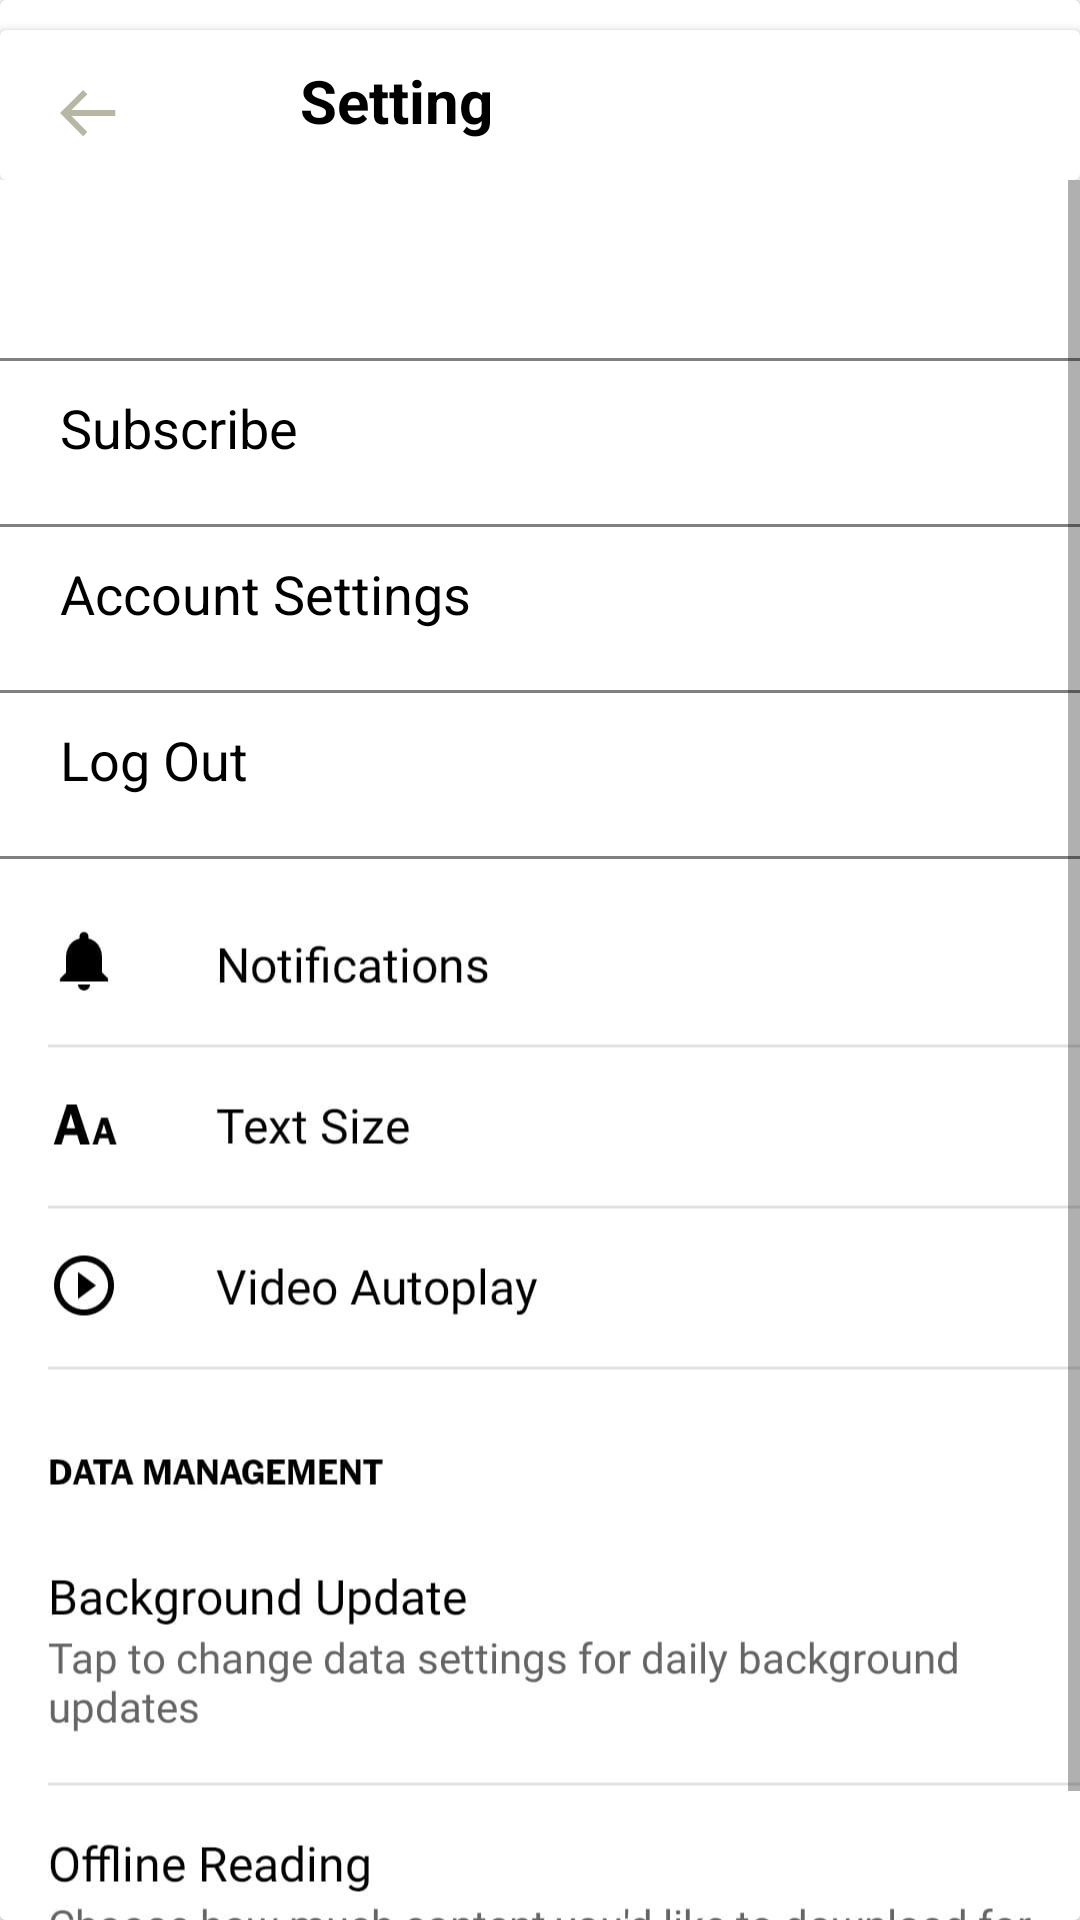

Here is an Android app screen rendered from its layout file. Give the layout XML and the strings, colors and styles it references.
<!-- AndroidManifest.xml: application theme Theme.NYTimes -->
<!-- res/layout/activity_setting.xml -->
<?xml version="1.0" encoding="utf-8"?>
<androidx.cardview.widget.CardView xmlns:android="http://schemas.android.com/apk/res/android"
    xmlns:app="http://schemas.android.com/apk/res-auto"
    xmlns:tools="http://schemas.android.com/tools"
    android:layout_width="match_parent"
    android:layout_height="match_parent"
    tools:context=".views.SettingActivity">

    <LinearLayout
        android:layout_width="match_parent"
        android:layout_height="wrap_content"
        android:orientation="vertical">

        <RelativeLayout
            android:layout_width="match_parent"
            android:layout_height="wrap_content">

            <androidx.cardview.widget.CardView
                android:id="@+id/login"
                android:layout_width="match_parent"
                android:layout_height="50dp"
                android:layout_marginTop="10dp">

                <ImageView
                    android:id="@+id/btnSettingArrow"
                    android:layout_width="wrap_content"
                    android:layout_height="wrap_content"
                    android:layout_marginStart="20dp"
                    android:layout_marginTop="20dp"
                    android:src="@drawable/ic_backarrow" />

                <TextView
                    android:layout_width="match_parent"
                    android:layout_height="wrap_content"
                    android:layout_marginStart="100dp"
                    android:layout_marginTop="10dp"
                    android:text="Setting"
                    android:textColor="@color/black"
                    android:textSize="20sp"
                    android:textStyle="bold" />
            </androidx.cardview.widget.CardView>
        </RelativeLayout>

        <ScrollView
            android:layout_width="match_parent"
            android:layout_height="wrap_content">

            <LinearLayout
                android:layout_width="match_parent"
                android:layout_height="wrap_content"
                android:orientation="vertical">

                <TextView
                    android:id="@+id/tvDisplayEmail"
                    android:layout_width="match_parent"
                    android:layout_height="wrap_content"
                    android:layout_marginStart="10dp"
                    android:layout_marginTop="10dp"
                    android:textColor="@color/black"
                    android:textSize="22sp" />

                <View
                    android:layout_width="match_parent"
                    android:layout_height="1dp"
                    android:layout_marginTop="20dp"
                    android:background="#808080" />

                <TextView

                    android:layout_width="match_parent"
                    android:layout_height="wrap_content"
                    android:layout_marginStart="20dp"
                    android:layout_marginTop="10dp"
                    android:text="Subscribe"
                    android:textColor="@color/black"
                    android:textSize="18sp" />

                <View
                    android:layout_width="match_parent"
                    android:layout_height="1dp"
                    android:layout_marginTop="20dp"
                    android:background="#808080" />

                <TextView

                    android:layout_width="match_parent"
                    android:layout_height="wrap_content"
                    android:layout_marginStart="20dp"
                    android:layout_marginTop="10dp"
                    android:text="Account Settings"
                    android:textColor="@color/black"
                    android:textSize="18sp" />

                <View
                    android:layout_width="match_parent"
                    android:layout_height="1dp"
                    android:layout_marginTop="20dp"
                    android:background="#808080" />

                <TextView
                    android:id="@+id/tvLogOut"
                    android:layout_width="match_parent"
                    android:layout_height="wrap_content"
                    android:layout_marginStart="20dp"
                    android:layout_marginTop="10dp"
                    android:text="Log Out"
                    android:textColor="@color/black"
                    android:textSize="18sp" />

                <View
                    android:layout_width="match_parent"
                    android:layout_height="1dp"
                    android:layout_marginTop="20dp"
                    android:background="#808080" />

                <ImageView
                    android:id="@+id/ivBooks"
                    android:layout_width="match_parent"
                    android:layout_height="400dp"
                    android:src="@drawable/ic_setting" />

            </LinearLayout>
        </ScrollView>
    </LinearLayout>

</androidx.cardview.widget.CardView>
<!-- resources referenced by this layout -->
<resources>
  <color name="black">#FF000000</color>
  <!-- drawable ic_backarrow (drawable) -->
  <vector xmlns:android="http://schemas.android.com/apk/res/android"
      android:width="19dp"
      android:height="16dp"
      android:viewportWidth="19"
      android:viewportHeight="16">
    <path
        android:pathData="M18.414,6.707H3.828L9.121,1.414L7.707,0L0,7.707L7.707,15.414L9.121,14L3.828,8.707H18.414V6.707Z"
        android:fillColor="@color/gray"/>
  </vector>
  <!-- drawable ic_setting: png bitmap (drawable-v24, 93401 bytes) -->
  <style name="Theme.NYTimes" parent="Theme.Design.Light.NoActionBar">
          
          <item name="colorPrimary">@color/white</item>
          <item name="colorPrimaryVariant">@color/purple_700</item>
          <item name="colorOnPrimary">@color/white</item>
          
          <item name="colorSecondary">@color/teal_200</item>
          <item name="colorSecondaryVariant">@color/teal_700</item>
          <item name="colorOnSecondary">@color/black</item>
          
          <item name="android:statusBarColor" tools:targetApi="l">?attr/colorPrimaryVariant</item>
          
      </style>
  <color name="gray">#b7b7a4</color>
  <color name="white">#FFFFFFFF</color>
  <color name="purple_700">#FF3700B3</color>
  <color name="teal_200">#FF03DAC5</color>
  <color name="teal_700">#FF018786</color>
</resources>
